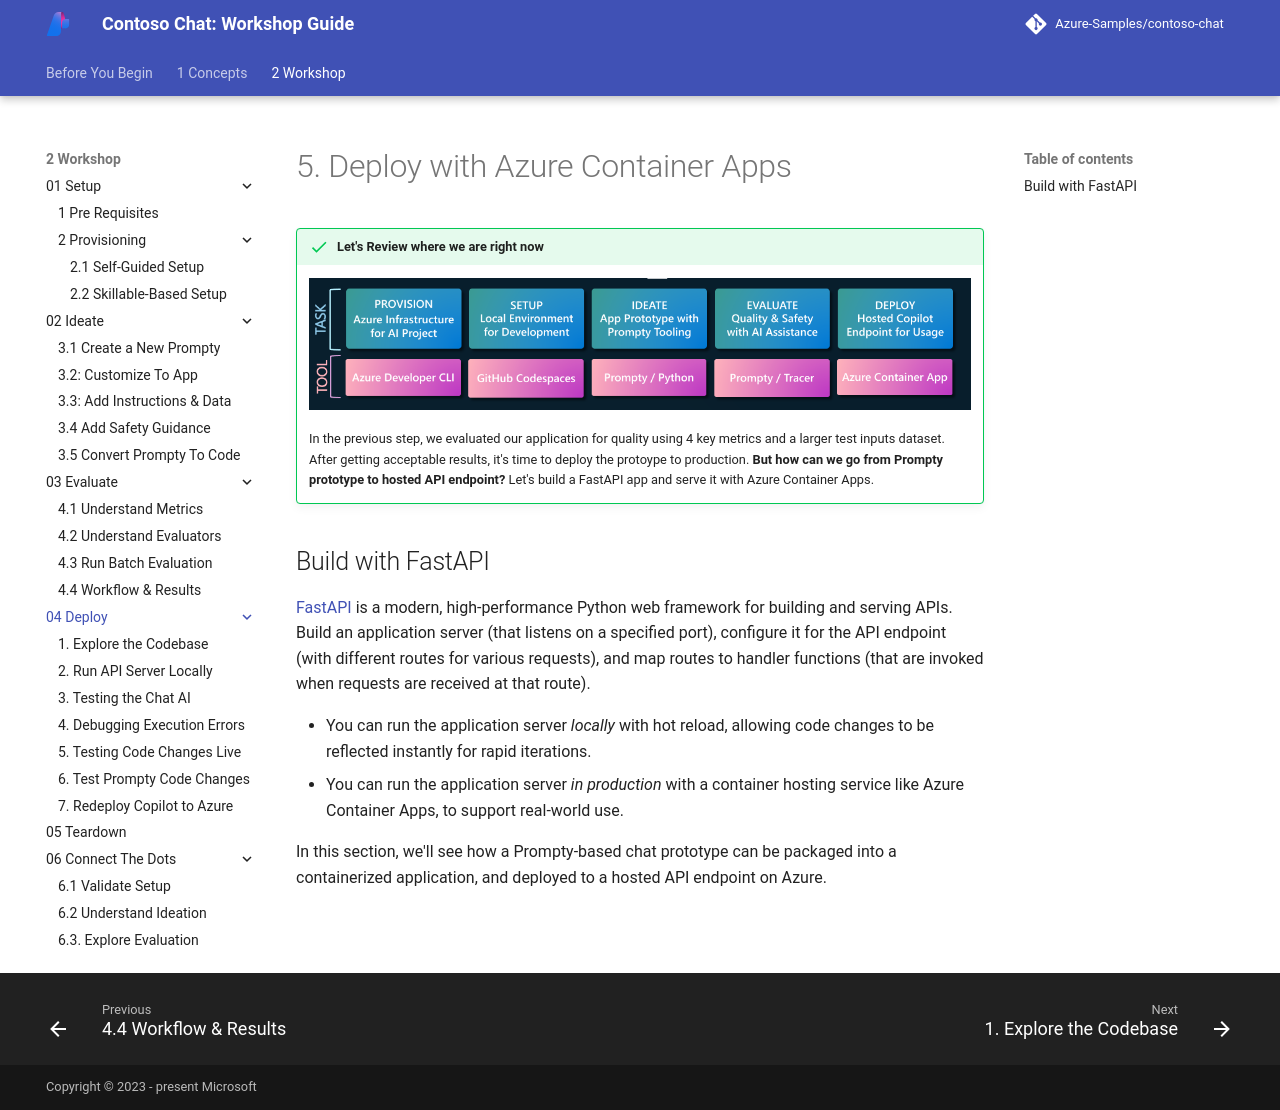

repository: microsoft/aitour-build-a-copilot-on-azure-ai · page: 2-Workshop/04-Deploy/index.html · generator: mkdocs

# 5. Deploy with Azure Container Apps

!!! success "Let's Review where we are right now"

    ![Dev Workflow](./../../img/workshop-developer-flow.png)

    In the previous step, we evaluated our application for quality using 4 key metrics and a larger test inputs dataset. After getting acceptable results, it's time to deploy the protoype to production. **But how can we go from Prompty prototype to hosted API endpoint?** Let's build a FastAPI app and serve it with Azure Container Apps.

## Build with FastAPI

[FastAPI](https://fastapi.tiangolo.com/) is a modern, high-performance Python web framework for building and serving APIs. Build an application server (that listens on a specified port), configure it for the API endpoint (with different routes for various requests), and map routes to handler functions (that are invoked when requests are received at that route).

- You can run the application server _locally_ with hot reload, allowing code changes to be reflected instantly for rapid iterations.
- You can run the application server _in production_ with a container hosting service like Azure Container Apps, to support real-world use.

In this section, we'll see how a Prompty-based chat prototype can be packaged into a containerized application, and deployed to a hosted API endpoint on Azure.
